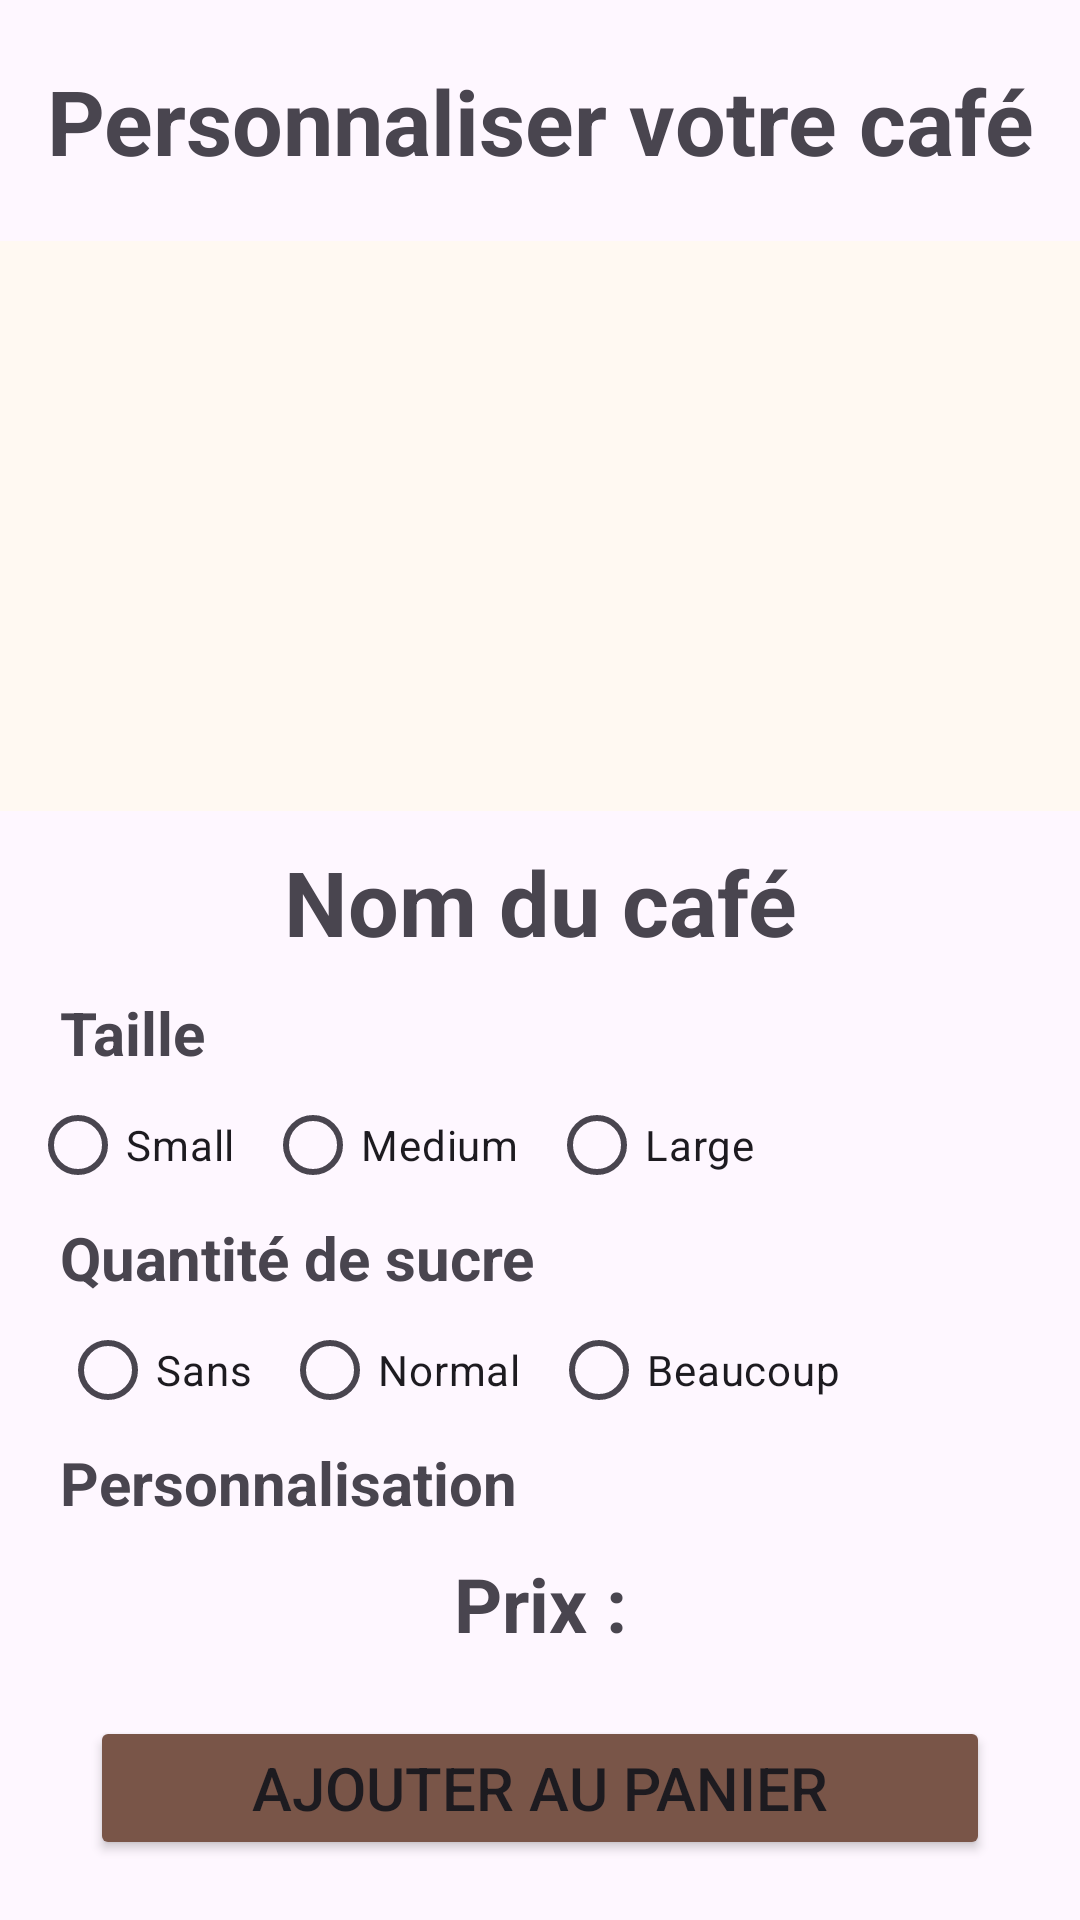

Produce the Android XML layout that renders to this screen, including the resource entries it uses.
<!-- AndroidManifest.xml: application theme Theme.Projet2kotlinlayoute -->
<!-- res/layout/activity_personnalisationcafe.xml -->
<?xml version="1.0" encoding="utf-8"?>
<ScrollView
    xmlns:android="http://schemas.android.com/apk/res/android"
    xmlns:app="http://schemas.android.com/apk/res-auto"
    xmlns:tools="http://schemas.android.com/tools"
    android:layout_width="match_parent"
    android:layout_height="match_parent"
    android:fillViewport="true"
    tools:context=".PersonnalisationCafeActivity">
    <androidx.constraintlayout.widget.ConstraintLayout
        android:id="@+id/main"
        android:layout_width="match_parent"
        android:layout_height="wrap_content">
        <TextView
            android:id="@+id/Titre"
            android:layout_width="wrap_content"
            android:layout_height="wrap_content"
            android:text="Personnaliser votre café"
            android:textStyle="bold"
            android:textSize="30sp"
            app:layout_constraintEnd_toEndOf="parent"
            app:layout_constraintStart_toStartOf="parent"
            app:layout_constraintTop_toTopOf="parent"
            android:layout_marginTop="20dp"/>
        <ImageView
            android:id="@+id/Image"
            android:layout_width="match_parent"
            android:layout_height="190dp"
            android:scaleType="centerCrop"
            app:layout_constraintTop_toBottomOf="@id/Titre"
            app:layout_constraintStart_toStartOf="parent"
            app:layout_constraintEnd_toEndOf="parent"
            android:background="#FFF9F2"
            android:layout_marginTop="20dp"
            android:contentDescription="image cafe"/>
        <TextView
            android:id="@+id/Nomcafe"
            android:layout_width="wrap_content"
            android:layout_height="wrap_content"
            android:text="Nom du café"
            android:textSize="30sp"
            android:textStyle="bold"
            app:layout_constraintTop_toBottomOf="@id/Image"
            app:layout_constraintStart_toStartOf="parent"
            app:layout_constraintEnd_toEndOf="parent"
            android:layout_marginTop="10dp"/>
        <TextView
            android:id="@+id/Taille"
            android:layout_width="wrap_content"
            android:layout_height="wrap_content"
            android:text="Taille"
            android:textSize="20sp"
            android:textStyle="bold"
            app:layout_constraintTop_toBottomOf="@id/Nomcafe"
            app:layout_constraintStart_toStartOf="parent"
            android:layout_marginTop="10dp"
            android:layout_marginStart="20dp"/>
        <RadioGroup
            android:id="@+id/radiotaill"
            android:layout_width="match_parent"
            android:layout_height="wrap_content"
            android:orientation="horizontal"
            app:layout_constraintTop_toBottomOf="@+id/Taille"
            app:layout_constraintStart_toStartOf="parent">
            <RadioButton
                android:id="@+id/Small"
                android:layout_width="wrap_content"
                android:layout_height="wrap_content"
                android:text="Small"
                android:layout_marginStart="10dp"/>
            <RadioButton
                android:id="@+id/Medium"
                android:layout_width="wrap_content"
                android:layout_height="wrap_content"
                android:text="Medium"
                android:layout_marginStart="10dp"/>
            <RadioButton
                android:id="@+id/Large"
                android:layout_width="wrap_content"
                android:layout_height="wrap_content"
                android:text="Large"
                android:layout_marginStart="10dp"/>
        </RadioGroup>
        <TextView
            android:id="@+id/Quantitédesucre"
            android:layout_width="wrap_content"
            android:layout_height="wrap_content"
            android:text="Quantité de sucre"
            android:textSize="20sp"
            android:textStyle="bold"
            app:layout_constraintTop_toBottomOf="@+id/radiotaill"
            app:layout_constraintStart_toStartOf="parent"
            android:layout_marginStart="20dp"/>
        <RadioGroup
            android:id="@+id/qtitedesucre"
            android:layout_width="wrap_content"
            android:layout_height="wrap_content"
            android:orientation="horizontal"
            app:layout_constraintTop_toBottomOf="@+id/Quantitédesucre"
            app:layout_constraintStart_toStartOf="parent"
            android:layout_marginStart="10dp">

            <RadioButton
                android:id="@+id/Sans"
                android:layout_width="wrap_content"
                android:layout_height="wrap_content"
                android:text="Sans"
                android:layout_marginStart="10dp"/>
            <RadioButton
            android:id="@+id/Normal"
            android:layout_width="wrap_content"
            android:layout_height="wrap_content"
            android:text="Normal"
            android:layout_marginStart="10dp"/>

            <RadioButton
                android:id="@+id/Beaucoup"
                android:layout_width="wrap_content"
                android:layout_height="wrap_content"
                android:text="Beaucoup"
                android:layout_marginStart="10dp"/>
        </RadioGroup>

        <TextView
            android:id="@+id/titrepersonalisation"
            android:layout_width="wrap_content"
            android:layout_height="wrap_content"
            android:text="Personnalisation"
            android:textSize="20sp"
            android:textStyle="bold"
            app:layout_constraintTop_toBottomOf="@id/qtitedesucre"
            app:layout_constraintStart_toStartOf="parent"
            android:layout_marginStart="20dp"/>
        <LinearLayout
            android:id="@+id/layoutOptionsSpecifiques"
            android:layout_width="match_parent"
            android:layout_height="wrap_content"
            android:orientation="vertical"
            android:layout_marginTop="10dp"
            app:layout_constraintStart_toStartOf="parent"
            app:layout_constraintTop_toBottomOf="@id/titrepersonalisation"/>

        <TextView
            android:id="@+id/afichprix"
            android:layout_width="wrap_content"
            android:layout_height="wrap_content"
            android:text="Prix :"
            android:textSize="25sp"
            android:textStyle="bold"
            app:layout_constraintTop_toBottomOf="@+id/layoutOptionsSpecifiques"
            app:layout_constraintStart_toStartOf="parent"
            app:layout_constraintEnd_toEndOf="parent"/>
        <Button
            android:id="@+id/Ajouteraupanier"
            android:layout_width="0dp"
            android:layout_height="wrap_content"
            android:text="Ajouter au panier"
            android:textSize="20sp"
            app:layout_constraintBottom_toBottomOf="parent"
            app:layout_constraintStart_toStartOf="parent"
            app:layout_constraintEnd_toEndOf="parent"
            android:layout_marginStart="30dp"
            android:layout_marginEnd="30dp"
            android:layout_marginBottom="20dp"
            android:backgroundTint="#795548"/>







    </androidx.constraintlayout.widget.ConstraintLayout>

</ScrollView>
<!-- resources referenced by this layout -->
<resources>
  <style name="Theme.Projet2kotlinlayoute" parent="Base.Theme.Projet2kotlinlayoute" />
  <style name="Base.Theme.Projet2kotlinlayoute" parent="Theme.Material3.DayNight.NoActionBar">
          
          
      </style>
</resources>
